The GitHub repository htthao12/benhcay contains a labelled image folder "data" with 7 categories: anthracnose, aphids, healthy, powdery mildew, rust, scorch sunburn, yellowing wilt. Examples follow, each with its label.

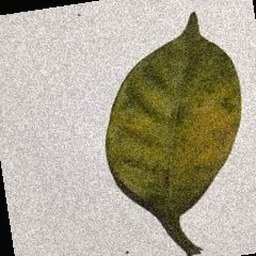
Label: yellowing wilt

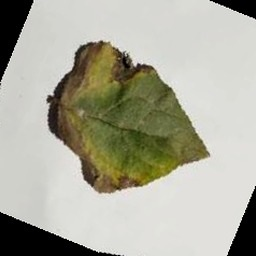
Label: anthracnose

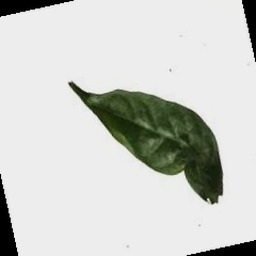
Label: scorch sunburn

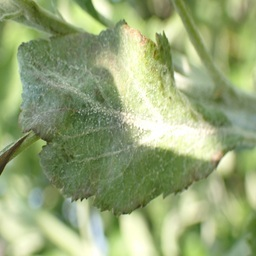
Label: powdery mildew

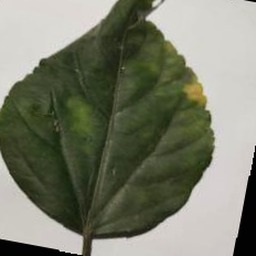
Label: healthy

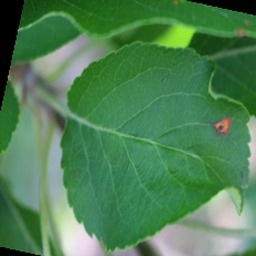
Label: rust
